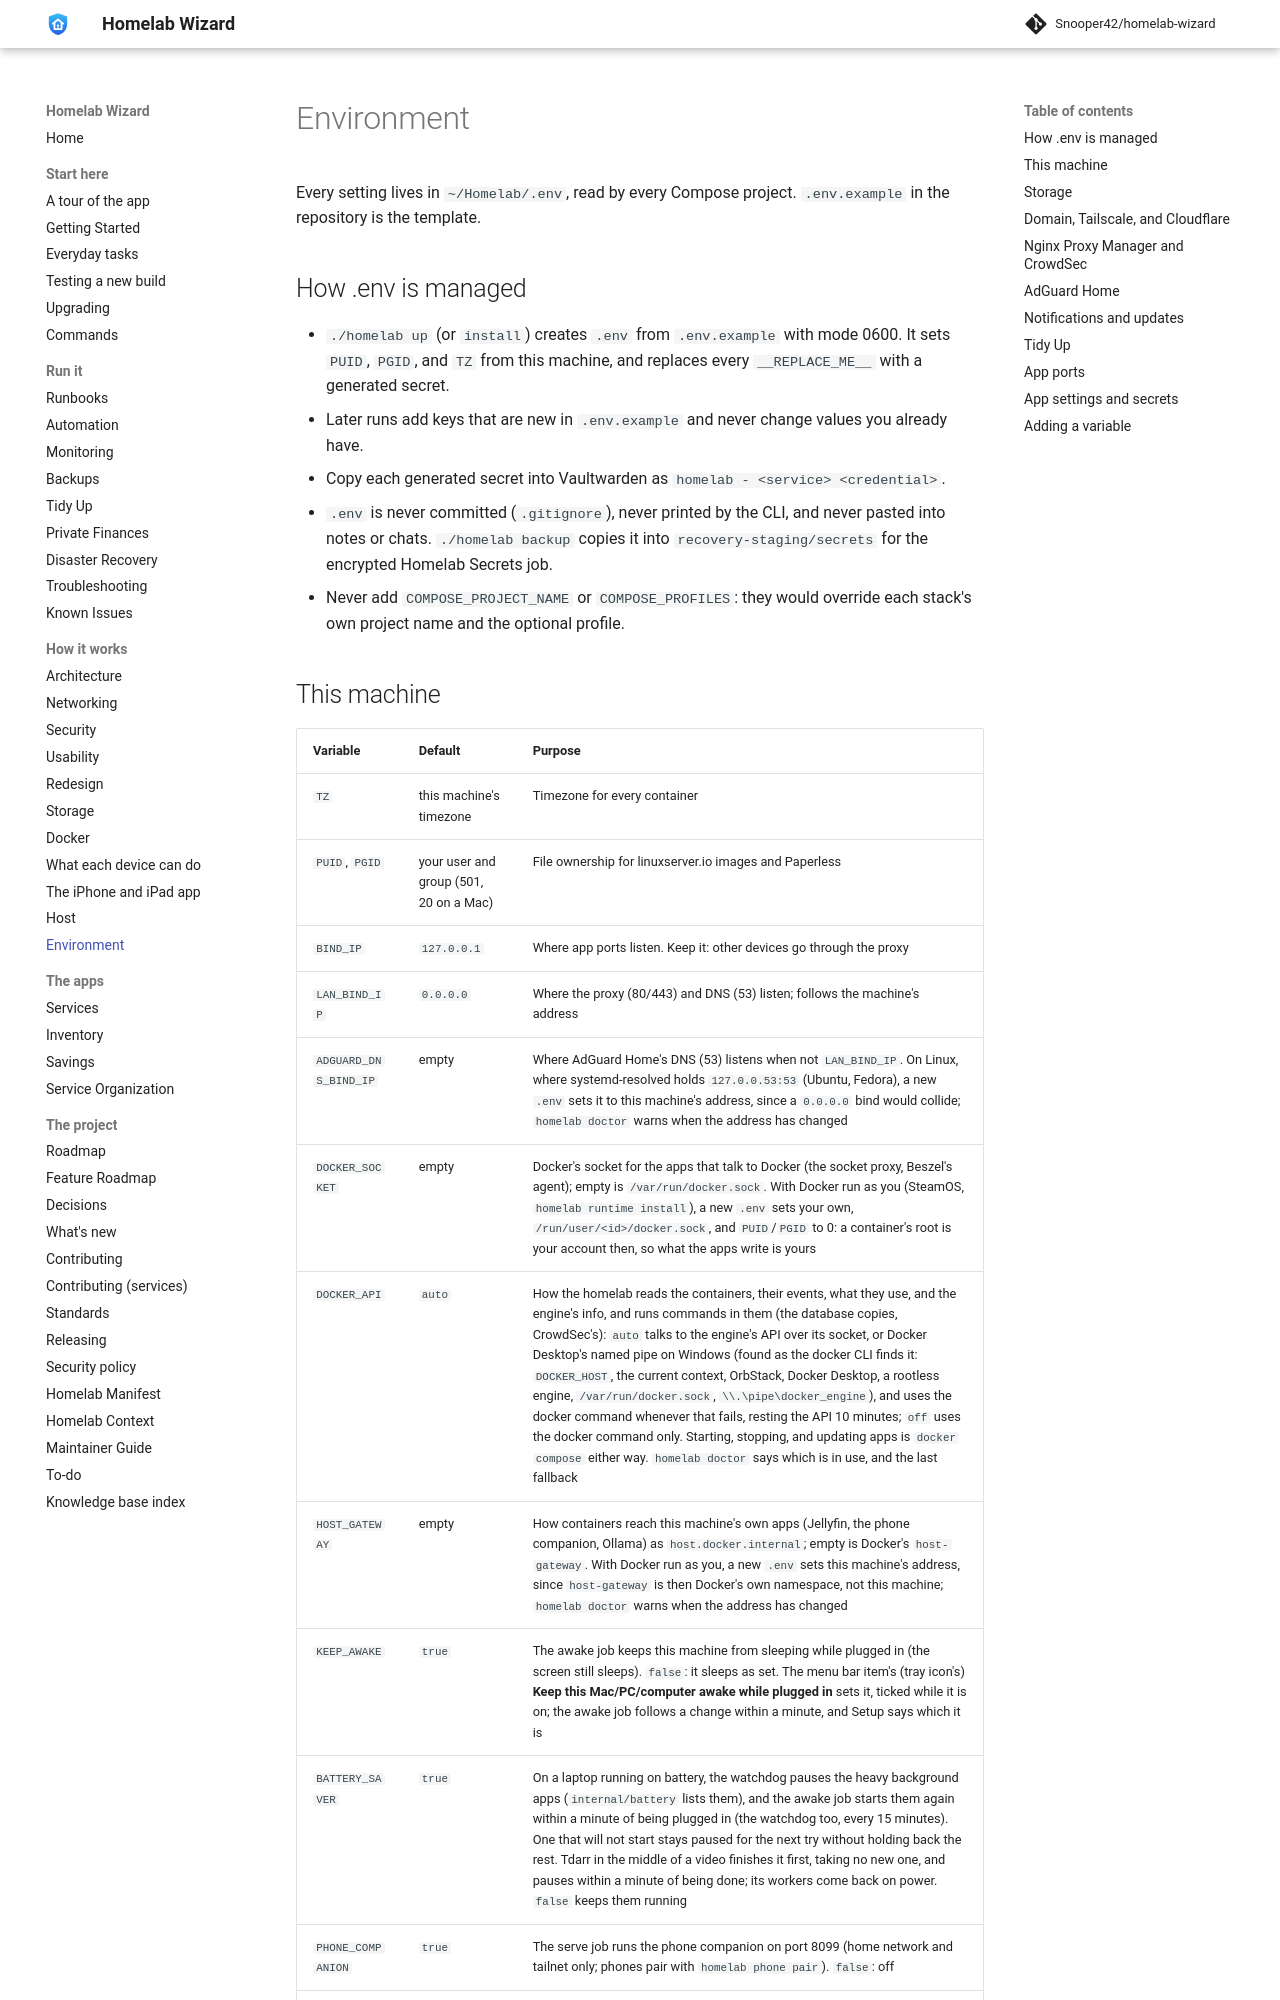

repository: Snooper42/homelab-wizard · page: docs/Environment/index.html · generator: mkdocs

---
version: 0.17.0
---

# Environment

Every setting lives in `~/Homelab/.env`, read by every Compose project. `.env.example` in the repository is the template.

## How .env is managed

- `./homelab up` (or `install`) creates `.env` from `.env.example` with mode 0600. It sets `PUID`, `PGID`, and `TZ` from this machine, and replaces every `__REPLACE_ME__` with a generated secret.
- Later runs add keys that are new in `.env.example` and never change values you already have.
- Copy each generated secret into Vaultwarden as `homelab - <service> <credential>`.
- `.env` is never committed (`.gitignore`), never printed by the CLI, and never pasted into notes or chats. `./homelab backup` copies it into `recovery-staging/secrets` for the encrypted Homelab Secrets job.
- Never add `COMPOSE_PROJECT_NAME` or `COMPOSE_PROFILES`: they would override each stack's own project name and the optional profile.
